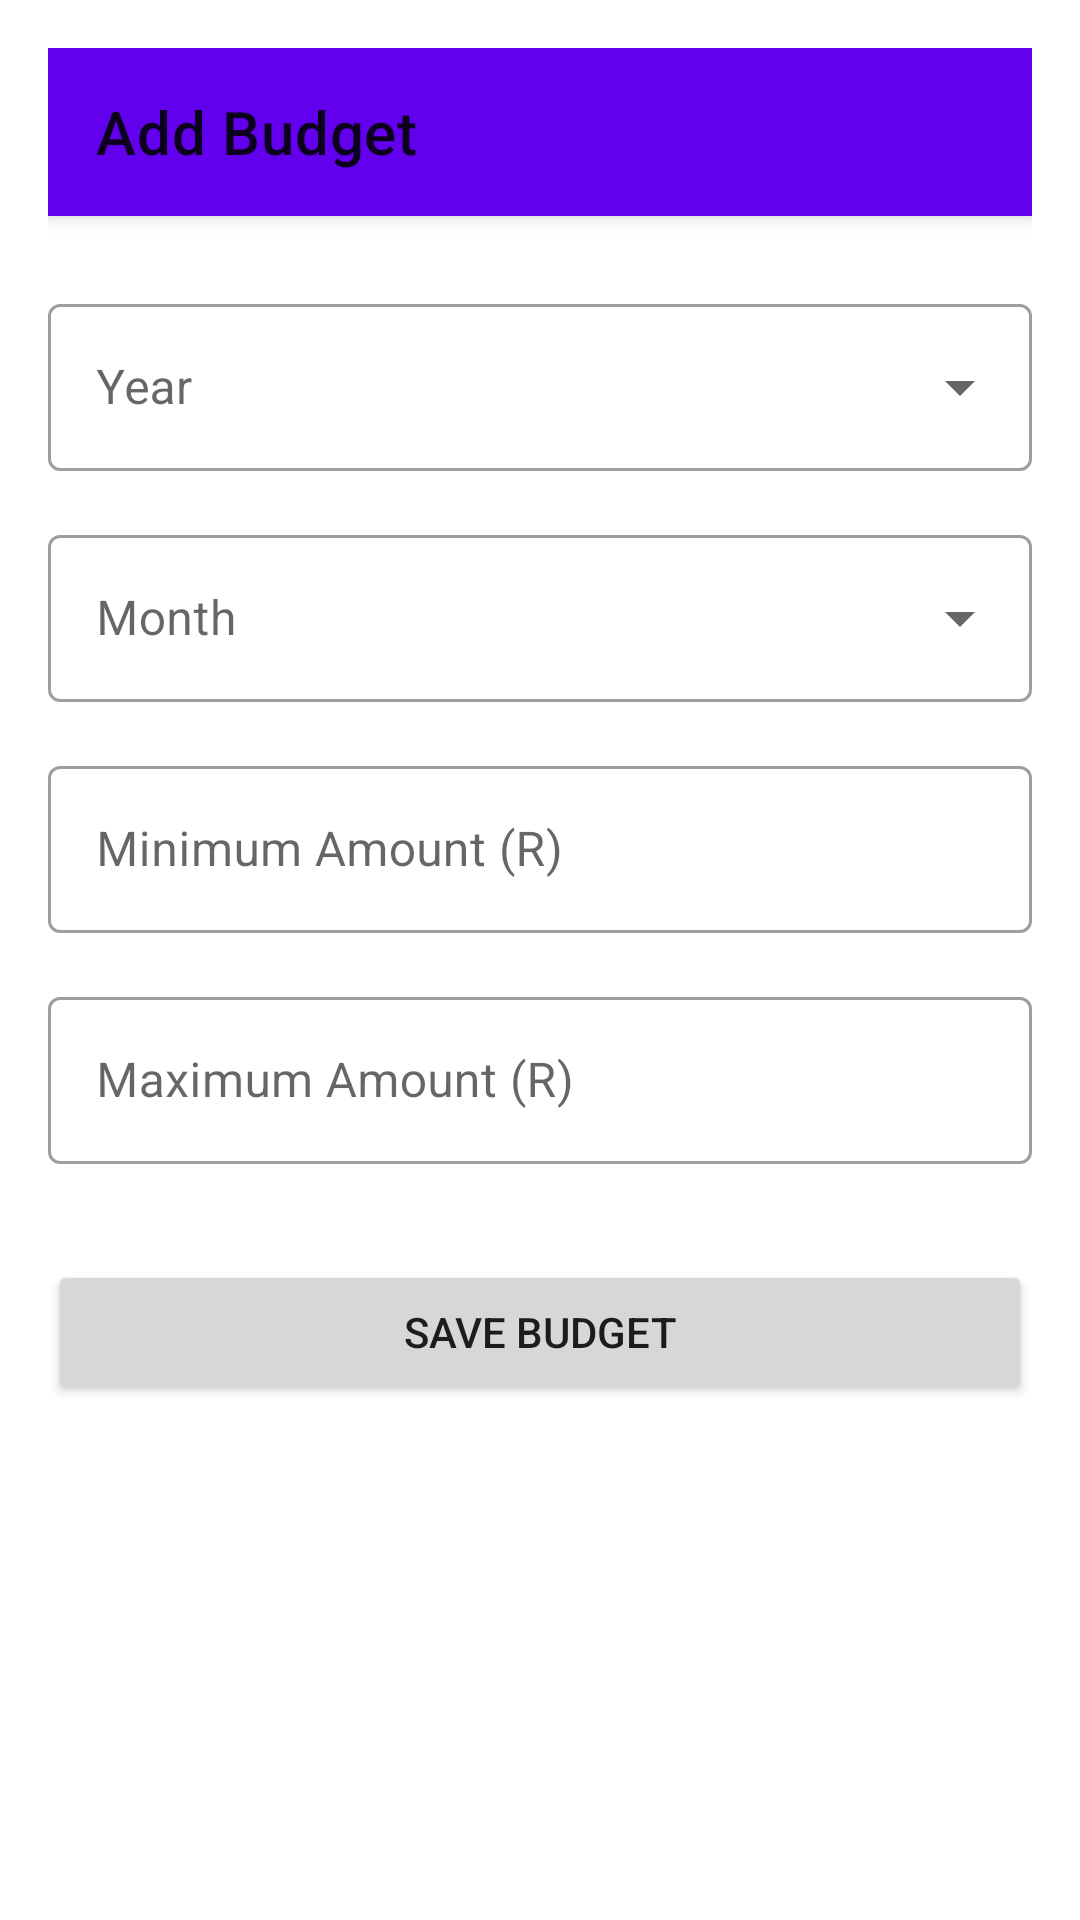

Layout XML and referenced resources for this Android screen:
<!-- AndroidManifest.xml: activity theme Theme.PROG7313_PART3.NoActionBar -->
<!-- res/layout/activity_add_budget.xml -->
<?xml version="1.0" encoding="utf-8"?>
<androidx.constraintlayout.widget.ConstraintLayout xmlns:android="http://schemas.android.com/apk/res/android"
    xmlns:app="http://schemas.android.com/apk/res-auto"
    xmlns:tools="http://schemas.android.com/tools"
    android:layout_width="match_parent"
    android:layout_height="match_parent"
    android:padding="16dp"
    tools:context=".AddBudgetActivity">

    <com.google.android.material.appbar.MaterialToolbar
        android:id="@+id/toolbar"
        android:layout_width="match_parent"
        android:layout_height="?attr/actionBarSize"
        android:background="?attr/colorPrimary"
        android:elevation="4dp"
        android:theme="@style/ThemeOverlay.AppCompat.ActionBar"
        app:layout_constraintTop_toTopOf="parent"
        app:popupTheme="@style/ThemeOverlay.AppCompat.Light"
        app:title="Add Budget" />

    <com.google.android.material.textfield.TextInputLayout
        android:id="@+id/layoutYear"
        style="@style/Widget.MaterialComponents.TextInputLayout.OutlinedBox.ExposedDropdownMenu"
        android:layout_width="0dp"
        android:layout_height="wrap_content"
        android:layout_marginTop="24dp"
        android:hint="Year"
        app:layout_constraintEnd_toEndOf="parent"
        app:layout_constraintStart_toStartOf="parent"
        app:layout_constraintTop_toBottomOf="@id/toolbar">

        <AutoCompleteTextView
            android:id="@+id/dropdownYear"
            android:layout_width="match_parent"
            android:layout_height="wrap_content"
            android:inputType="none" />
    </com.google.android.material.textfield.TextInputLayout>

    <com.google.android.material.textfield.TextInputLayout
        android:id="@+id/layoutMonth"
        style="@style/Widget.MaterialComponents.TextInputLayout.OutlinedBox.ExposedDropdownMenu"
        android:layout_width="0dp"
        android:layout_height="wrap_content"
        android:layout_marginTop="16dp"
        android:hint="Month"
        app:layout_constraintEnd_toEndOf="parent"
        app:layout_constraintStart_toStartOf="parent"
        app:layout_constraintTop_toBottomOf="@id/layoutYear">

        <AutoCompleteTextView
            android:id="@+id/dropdownMonth"
            android:layout_width="match_parent"
            android:layout_height="wrap_content"
            android:inputType="none" />
    </com.google.android.material.textfield.TextInputLayout>

    <com.google.android.material.textfield.TextInputLayout
        android:id="@+id/layoutMinAmount"
        style="@style/Widget.MaterialComponents.TextInputLayout.OutlinedBox"
        android:layout_width="0dp"
        android:layout_height="wrap_content"
        android:layout_marginTop="16dp"
        android:hint="Minimum Amount (R)"
        app:layout_constraintEnd_toEndOf="parent"
        app:layout_constraintStart_toStartOf="parent"
        app:layout_constraintTop_toBottomOf="@id/layoutMonth">

        <com.google.android.material.textfield.TextInputEditText
            android:id="@+id/editTextMinAmount"
            android:layout_width="match_parent"
            android:layout_height="wrap_content"
            android:inputType="numberDecimal" />
    </com.google.android.material.textfield.TextInputLayout>

    <com.google.android.material.textfield.TextInputLayout
        android:id="@+id/layoutMaxAmount"
        style="@style/Widget.MaterialComponents.TextInputLayout.OutlinedBox"
        android:layout_width="0dp"
        android:layout_height="wrap_content"
        android:layout_marginTop="16dp"
        android:hint="Maximum Amount (R)"
        app:layout_constraintEnd_toEndOf="parent"
        app:layout_constraintStart_toStartOf="parent"
        app:layout_constraintTop_toBottomOf="@id/layoutMinAmount">

        <com.google.android.material.textfield.TextInputEditText
            android:id="@+id/editTextMaxAmount"
            android:layout_width="match_parent"
            android:layout_height="wrap_content"
            android:inputType="numberDecimal" />
    </com.google.android.material.textfield.TextInputLayout>

    <Button
        android:id="@+id/buttonSave"
        android:layout_width="0dp"
        android:layout_height="wrap_content"
        android:layout_marginTop="32dp"
        android:text="Save Budget"
        app:layout_constraintEnd_toEndOf="parent"
        app:layout_constraintStart_toStartOf="parent"
        app:layout_constraintTop_toBottomOf="@id/layoutMaxAmount" />

</androidx.constraintlayout.widget.ConstraintLayout>
<!-- resources referenced by this layout -->
<resources>
  <style name="Theme.PROG7313_PART3.NoActionBar">
          <item name="windowActionBar">false</item>
          <item name="windowNoTitle">true</item>
      </style>
</resources>
